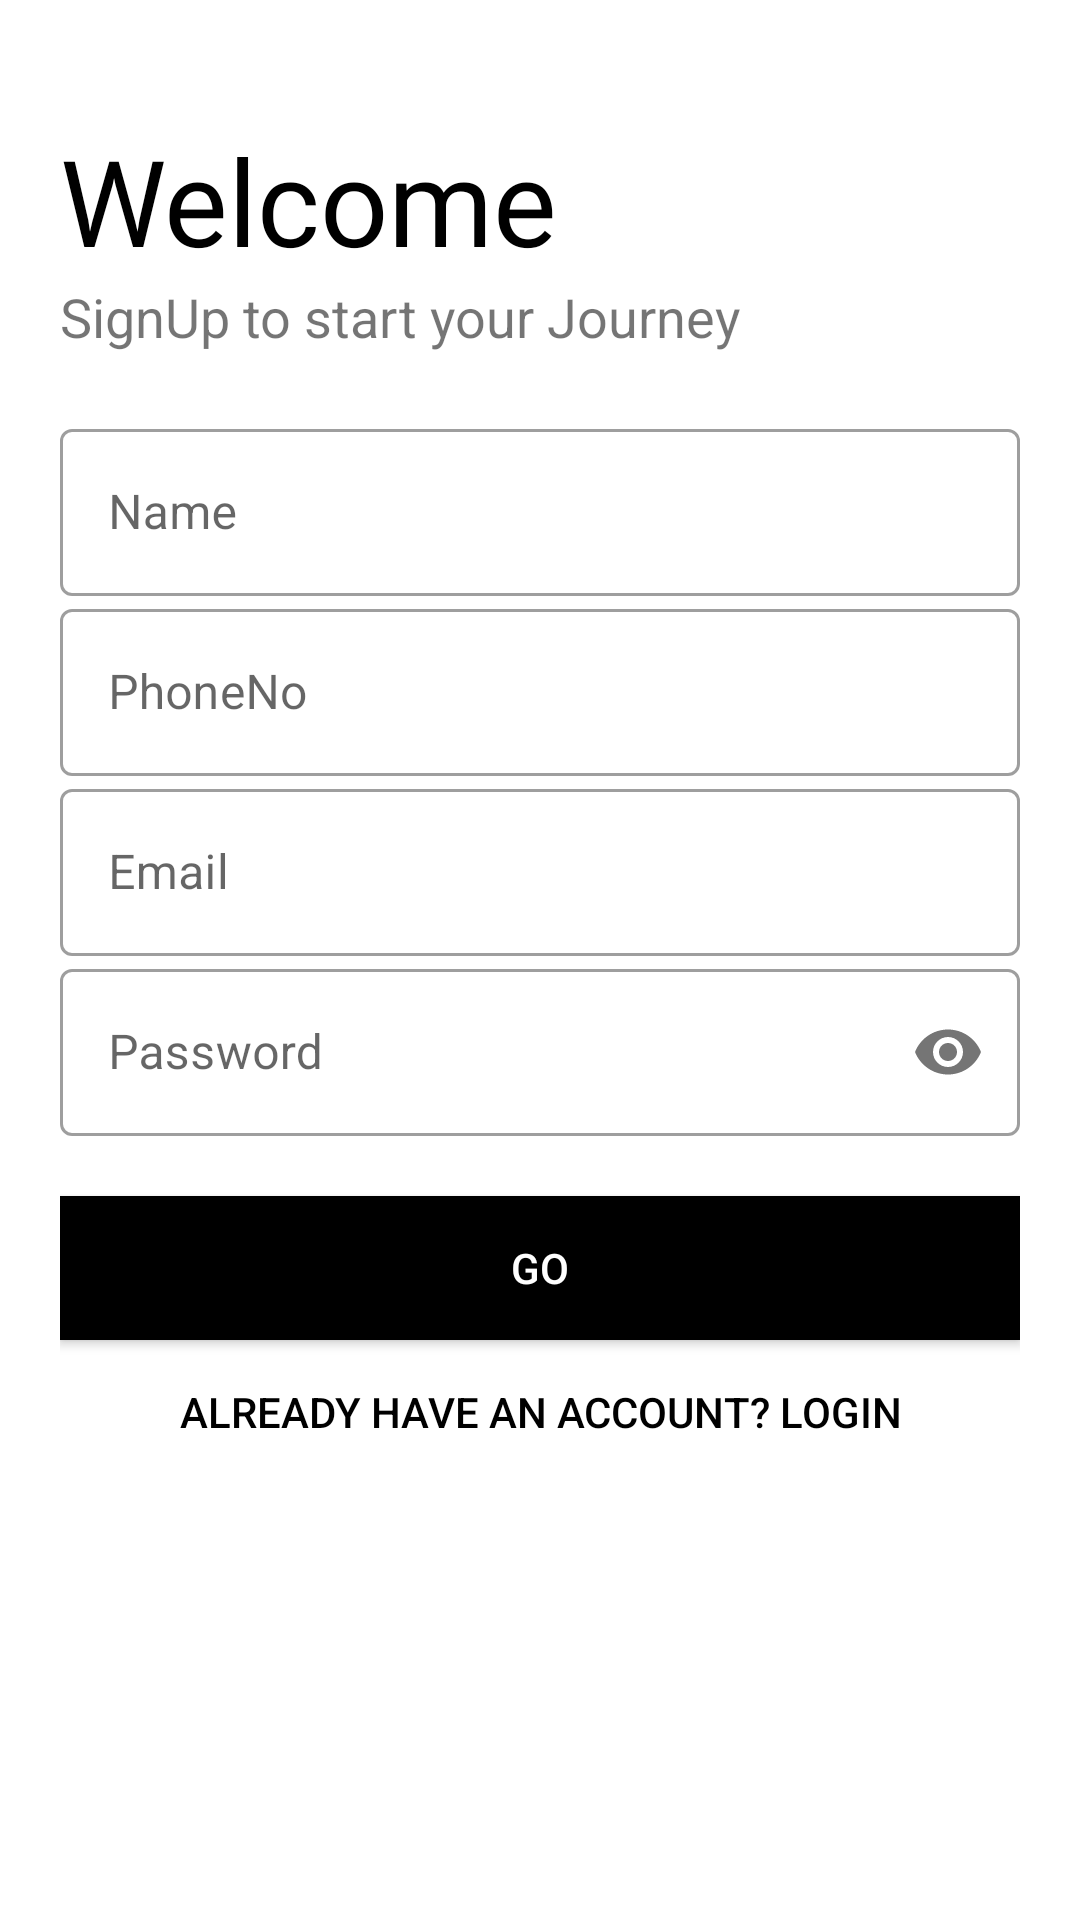

Reconstruct the res/layout file that produces this screen, plus the resources it refers to.
<!-- AndroidManifest.xml: application theme Theme.SMARTPARKING -->
<!-- res/layout/activity_signup.xml -->
<?xml version="1.0" encoding="utf-8"?>
<LinearLayout xmlns:android="http://schemas.android.com/apk/res/android"
    xmlns:app="http://schemas.android.com/apk/res-auto"
    xmlns:tools="http://schemas.android.com/tools"
    android:layout_width="match_parent"
    android:layout_height="match_parent"
    tools:context=".SignupActivity"
    android:orientation="vertical"
    android:background="#fff"
    android:padding="20dp">

    <TextView
        android:layout_width="wrap_content"
        android:layout_height="wrap_content"
        android:text="Welcome"
        android:textSize="40sp"
        android:fontFamily="@font/bungee"
        android:layout_marginTop="20dp"
        android:id="@+id/slogan_name"
        android:transitionName="slogan"
        android:textColor="#000"/>
    <TextView
        android:layout_width="wrap_content"

        android:layout_height="wrap_content"
        android:id="@+id/logo_name"
        android:transitionName="logo"
        android:text="SignUp to start your Journey"
        android:textSize="18sp"/>

    <RelativeLayout
        android:layout_width="match_parent"
        android:layout_height="wrap_content"
        android:orientation="vertical"
        android:layout_marginTop="20dp"
        android:layout_marginBottom="20dp"
        tools:ignore="ExtraText">

        <com.google.android.material.textfield.TextInputLayout
            android:id="@+id/reg_name"
            android:layout_width="match_parent"
            android:layout_height="wrap_content"
            android:hint="Name"
            android:layout_marginTop="0dp"
            style="@style/Widget.MaterialComponents.TextInputLayout.OutlinedBox">

            <com.google.android.material.textfield.TextInputEditText
                android:layout_width="match_parent"
                android:layout_height="wrap_content"
                android:inputType="text" />


        </com.google.android.material.textfield.TextInputLayout>

        <com.google.android.material.textfield.TextInputLayout
            android:layout_width="match_parent"
            android:id="@+id/reg_phoneNo"
            android:layout_height="wrap_content"
            android:hint="PhoneNo"
            android:layout_marginTop="60dp"
            style="@style/Widget.MaterialComponents.TextInputLayout.OutlinedBox">

            <com.google.android.material.textfield.TextInputEditText
                android:layout_width="match_parent"
                android:layout_height="wrap_content"
                android:inputType="number" />


        </com.google.android.material.textfield.TextInputLayout>
        <com.google.android.material.textfield.TextInputLayout
            android:id="@+id/reg_email"
            android:layout_width="match_parent"
            android:layout_height="wrap_content"
            android:hint="Email"
            android:layout_marginTop="120dp"
            style="@style/Widget.MaterialComponents.TextInputLayout.OutlinedBox">

            <com.google.android.material.textfield.TextInputEditText
                android:layout_width="match_parent"
                android:layout_height="wrap_content"
                android:inputType="textEmailAddress" />

        </com.google.android.material.textfield.TextInputLayout>
        <com.google.android.material.textfield.TextInputLayout
            android:layout_width="match_parent"
            android:layout_height="wrap_content"
            android:id="@+id/reg_password"
            android:hint="Password"
            app:passwordToggleEnabled="true"
            android:layout_marginTop="180dp"
            android:transitionName="passwrd_tran"
            style="@style/Widget.MaterialComponents.TextInputLayout.OutlinedBox">

            <com.google.android.material.textfield.TextInputEditText
                android:layout_width="match_parent"
                android:layout_height="wrap_content"
                android:inputType="textPassword" />

        </com.google.android.material.textfield.TextInputLayout>

    </RelativeLayout>
    <Button
        android:layout_width="match_parent"
        android:layout_height="wrap_content"
        android:text="go"
        android:background="#000"
        android:textColor="#fff"
        android:transitionName="buttn_tran"
        android:id="@+id/SignUp"/>
    <Button
        android:layout_width="match_parent"
        android:layout_height="wrap_content"
        android:text="Already Have an account? LogIN"
        android:background="#00000000"
        android:onClick="callLoginScreen"
        android:transitionName="login_signup_tran"
        android:id="@+id/loginpage"
        android:textColor="@color/black"/>

    <ProgressBar
        android:id="@+id/progressBar"
        style="?android:attr/progressBarStyleLarge"
        android:layout_width="wrap_content"
        android:layout_height="wrap_content"
        android:layout_marginLeft="150dp"
        android:visibility="gone"
        tools:ignore="MissingConstraints"
        />

</LinearLayout>
<!-- resources referenced by this layout -->
<resources>
  <style name="Theme.SMARTPARKING" parent="Theme.MaterialComponents.DayNight.DarkActionBar">
          
          <item name="colorPrimary">@color/purple_500</item>
          <item name="colorPrimaryVariant">@color/purple_700</item>
          <item name="colorOnPrimary">@color/white</item>
          
          <item name="colorSecondary">@color/teal_200</item>
          <item name="colorSecondaryVariant">@color/teal_700</item>
          <item name="colorOnSecondary">@color/black</item>
          
          <item name="android:statusBarColor" tools:targetApi="l">?attr/colorPrimaryVariant</item>
          
      </style>
  <!-- not gathered from this repository: default colours our renderer supplied (Android Studio template values) -->
  <color name="purple_500">#FF6200EE</color>
  <color name="purple_700">#FF3700B3</color>
  <color name="teal_200">#FF03DAC5</color>
  <color name="teal_700">#FF018786</color>
  <color name="black">#FF000000</color>
  <color name="white">#FFFFFFFF</color>
</resources>
